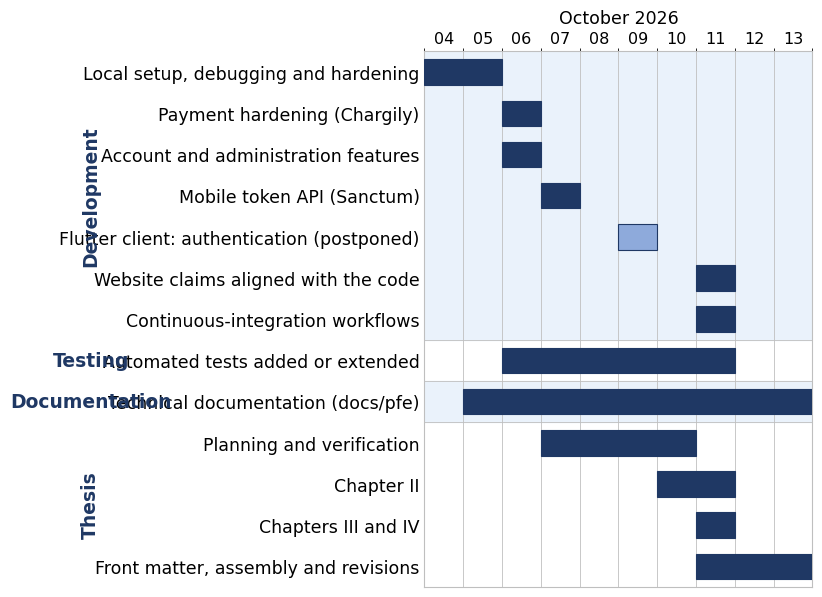

Write Python code to recreate this figure. (Note: this script raises an exception after producing the figure.)
"""Render Figure III.16 (project Gantt chart) from dated evidence only.
Each bar runs from the first to the last day with a commit for that activity (git log), except the
first row, documented in docs/pfe/11-development-history.md §2.5 (pre-git sessions of 04-05/10/2026).
Run: python -I render-gantt.py <out.png>
"""
import sys
from datetime import date, timedelta
import matplotlib
matplotlib.use('Agg')
import matplotlib.pyplot as plt
import matplotlib.dates as mdates

NAVY, LIGHT, BAND, GRID = '#1F3864', '#8EAADB', '#EAF2FB', '#BFBFBF'

# (section, task, first day, last day, postponed?)
D = lambda d: date(2026, 10, d)
ROWS = [
    ('Development', 'Local setup, debugging and hardening', D(4), D(5), False),
    ('Development', 'Payment hardening (Chargily)', D(6), D(6), False),
    ('Development', 'Account and administration features', D(6), D(6), False),
    ('Development', 'Mobile token API (Sanctum)', D(7), D(7), False),
    ('Development', 'Flutter client: authentication (postponed)', D(9), D(9), True),
    ('Development', 'Website claims aligned with the code', D(11), D(11), False),
    ('Development', 'Continuous-integration workflows', D(11), D(11), False),
    ('Testing', 'Automated tests added or extended', D(6), D(11), False),
    ('Documentation', 'Technical documentation (docs/pfe)', D(5), D(13), False),
    ('Thesis', 'Planning and verification', D(7), D(10), False),
    ('Thesis', 'Chapter II', D(10), D(11), False),
    ('Thesis', 'Chapters III and IV', D(11), D(11), False),
    ('Thesis', 'Front matter, assembly and revisions', D(11), D(13), False),
]

plt.rcParams['font.family'] = 'Times New Roman'
n = len(ROWS)
fig, ax = plt.subplots(figsize=(8, 0.40 * n + 1.1), dpi=300)
start, end = D(4), D(14)

# Section bands (alternating) + bold section names on the left.
i = 0
shade = True
while i < n:
    j = i
    while j < n and ROWS[j][0] == ROWS[i][0]:
        j += 1
    if shade:
        ax.axhspan(i - 0.5, j - 0.5, xmin=0, xmax=1, color=BAND, zorder=0)
    ax.text(-0.86, (i + j - 1) / 2, ROWS[i][0], transform=ax.get_yaxis_transform(), rotation=90 if j - i > 2 else 0,
            ha='center', va='center', fontsize=13.5, fontweight='bold', color=NAVY)
    if i:
        ax.axhline(i - 0.5, color=GRID, lw=0.6, zorder=1)
    shade = not shade
    i = j

for k, (_, task, a, b, post) in enumerate(ROWS):
    left = mdates.date2num(a)
    width = (b - a).days + 1
    ax.barh(k, width, left=left, height=0.62, color=LIGHT if post else NAVY,
            edgecolor=NAVY, lw=0.8, zorder=3)

ax.set_yticks(range(n))
ax.set_yticklabels([r[1] for r in ROWS], fontsize=12.5)
ax.invert_yaxis()
ax.set_ylim(n - 0.5, -0.5)
ax.set_xlim(mdates.date2num(start), mdates.date2num(end))
days = [start + timedelta(d) for d in range((end - start).days)]
ax.set_xticks([mdates.date2num(d) + 0.5 for d in days])
ax.set_xticklabels([d.strftime('%d') for d in days], fontsize=11.5)
ax.set_xticks([mdates.date2num(d) for d in days] + [mdates.date2num(end)], minor=True)
ax.tick_params(axis='x', which='major', length=0)
ax.tick_params(axis='y', length=0)
ax.grid(axis='x', which='minor', color=GRID, lw=0.6, zorder=1)
ax.xaxis.tick_top()
for s in ax.spines.values():
    s.set_color(GRID)
ax.set_xlabel('October 2026', fontsize=12.5, labelpad=6)
ax.xaxis.set_label_position('top')
fig.subplots_adjust(left=0.50, right=0.985, top=0.88, bottom=0.03)
fig.savefig(sys.argv[1], facecolor='white')
print('gantt written:', sys.argv[1])
